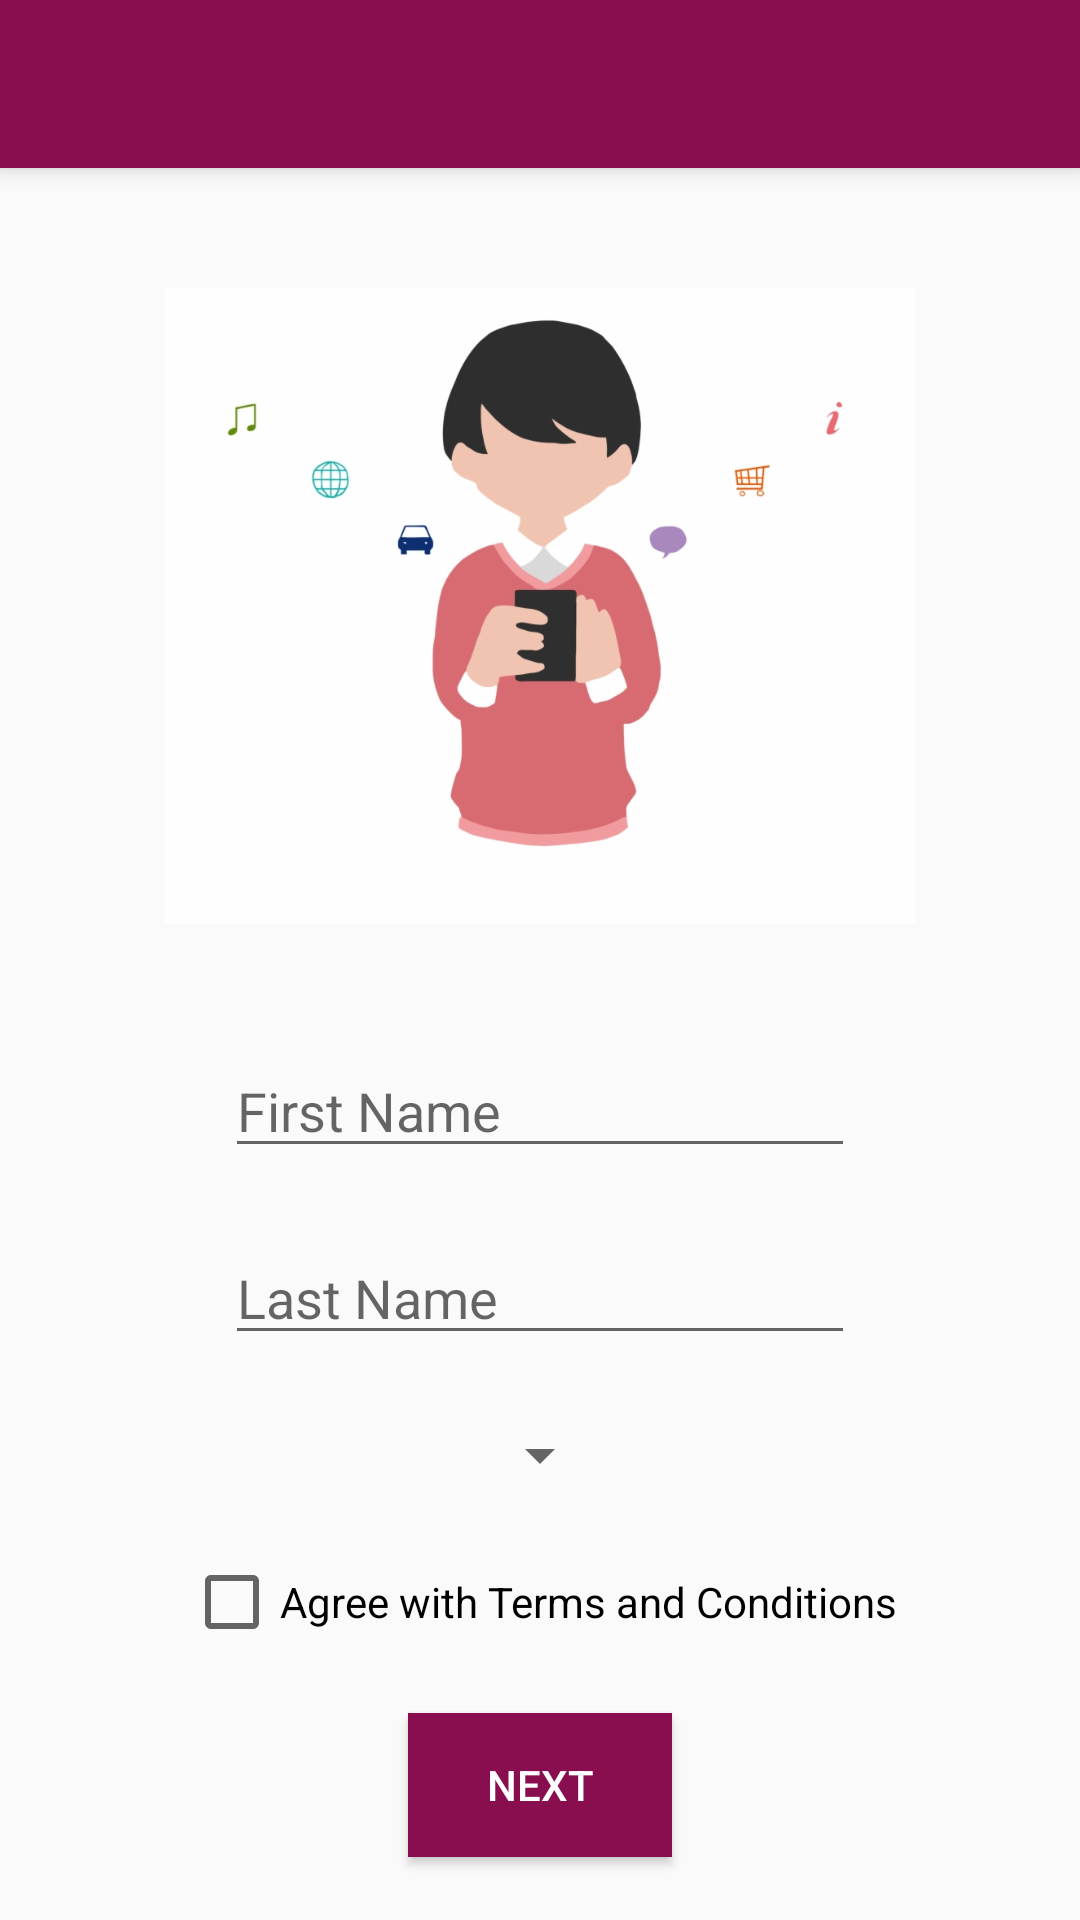

Reconstruct the res/layout file that produces this screen, plus the resources it refers to.
<!-- AndroidManifest.xml: application theme AppTheme -->
<!-- res/layout/activity_input_details.xml -->
<?xml version="1.0" encoding="utf-8"?>
<androidx.constraintlayout.widget.ConstraintLayout xmlns:android="http://schemas.android.com/apk/res/android"
    xmlns:app="http://schemas.android.com/apk/res-auto"
    xmlns:tools="http://schemas.android.com/tools"
    android:layout_width="match_parent"
    android:layout_height="match_parent"
    tools:context=".activities.InputDetailsActivity">

    <Button
        android:id="@+id/buttonInputDetails"
        android:layout_width="wrap_content"
        android:layout_height="wrap_content"
        android:background="@color/primaryColor"
        android:text="Next"
        android:textColor="@color/textColor"
        app:layout_constraintBottom_toBottomOf="parent"
        app:layout_constraintEnd_toEndOf="parent"
        app:layout_constraintHorizontal_bias="0.5"
        app:layout_constraintStart_toStartOf="parent"
        app:layout_constraintTop_toBottomOf="@+id/checkBoxTermsAndConditions" />

    <CheckBox
        android:id="@+id/checkBoxTermsAndConditions"
        android:layout_width="wrap_content"
        android:layout_height="wrap_content"
        android:text="Agree with Terms and Conditions"
        app:layout_constraintBottom_toTopOf="@+id/buttonInputDetails"
        app:layout_constraintEnd_toEndOf="parent"
        app:layout_constraintHorizontal_bias="0.5"
        app:layout_constraintStart_toStartOf="parent"
        app:layout_constraintTop_toBottomOf="@+id/spinnerUserType" />

    <EditText
        android:id="@+id/editTextFirstName"
        android:layout_width="wrap_content"
        android:layout_height="wrap_content"
        android:ems="10"
        android:hint="First Name"
        android:inputType="textPersonName"
        app:layout_constraintBottom_toTopOf="@+id/editTextLastName"
        app:layout_constraintEnd_toEndOf="parent"
        app:layout_constraintHorizontal_bias="0.5"
        app:layout_constraintStart_toStartOf="parent"
        app:layout_constraintTop_toBottomOf="@+id/imageViewInputDetails" />

    <EditText
        android:id="@+id/editTextLastName"
        android:layout_width="wrap_content"
        android:layout_height="wrap_content"
        android:ems="10"
        android:hint="Last Name"
        android:inputType="textPersonName"
        app:layout_constraintBottom_toTopOf="@+id/spinnerUserType"
        app:layout_constraintEnd_toEndOf="parent"
        app:layout_constraintHorizontal_bias="0.5"
        app:layout_constraintStart_toStartOf="parent"
        app:layout_constraintTop_toBottomOf="@+id/editTextFirstName" />

    <ImageView
        android:id="@+id/imageViewInputDetails"
        android:layout_width="250dp"
        android:layout_height="250dp"
        app:layout_constraintBottom_toTopOf="@+id/editTextFirstName"
        app:layout_constraintEnd_toEndOf="parent"
        app:layout_constraintHorizontal_bias="0.5"
        app:layout_constraintStart_toStartOf="parent"
        app:layout_constraintTop_toBottomOf="@+id/toolbar"
        app:srcCompat="@drawable/using_phone" />

    <Spinner
        android:id="@+id/spinnerUserType"
        android:layout_width="wrap_content"
        android:layout_height="wrap_content"

        android:spinnerMode="dropdown"
        app:layout_constraintBottom_toTopOf="@+id/checkBoxTermsAndConditions"
        app:layout_constraintEnd_toEndOf="parent"
        app:layout_constraintHorizontal_bias="0.5"
        app:layout_constraintStart_toStartOf="parent"
        app:layout_constraintTop_toBottomOf="@+id/editTextLastName" />

    <include
        android:id="@+id/toolbar"
        layout="@layout/toolbar" />

</androidx.constraintlayout.widget.ConstraintLayout>
<!-- res/layout/toolbar.xml (included above) -->
<?xml version="1.0" encoding="utf-8"?>
<androidx.appcompat.widget.Toolbar xmlns:android="http://schemas.android.com/apk/res/android"
    android:layout_width="match_parent"
    android:layout_height="wrap_content"
    android:background="@color/primaryColor"
    android:fitsSystemWindows="true"
    android:elevation="5dp"
    android:theme="@style/ThemeOverlay.AppCompat.Dark.ActionBar">

</androidx.appcompat.widget.Toolbar>
<!-- resources referenced by this layout -->
<resources>
  <color name="primaryColor">#880e4f</color>
  <color name="textColor">#ffffff</color>
  <!-- drawable using_phone: png bitmap (drawable-v24, 68913 bytes) -->
  <style name="AppTheme" parent="Theme.AppCompat.Light.NoActionBar">
          
          <item name="colorPrimary">@color/primaryColor</item>
          <item name="colorPrimaryDark">@color/primaryDarkColor</item>
          <item name="colorAccent">@color/colorAccent</item>
          <item name="android:windowTranslucentStatus">true</item>
      </style>
  <color name="primaryDarkColor">#560027</color>
  <color name="colorAccent">#D81B60</color>
</resources>
